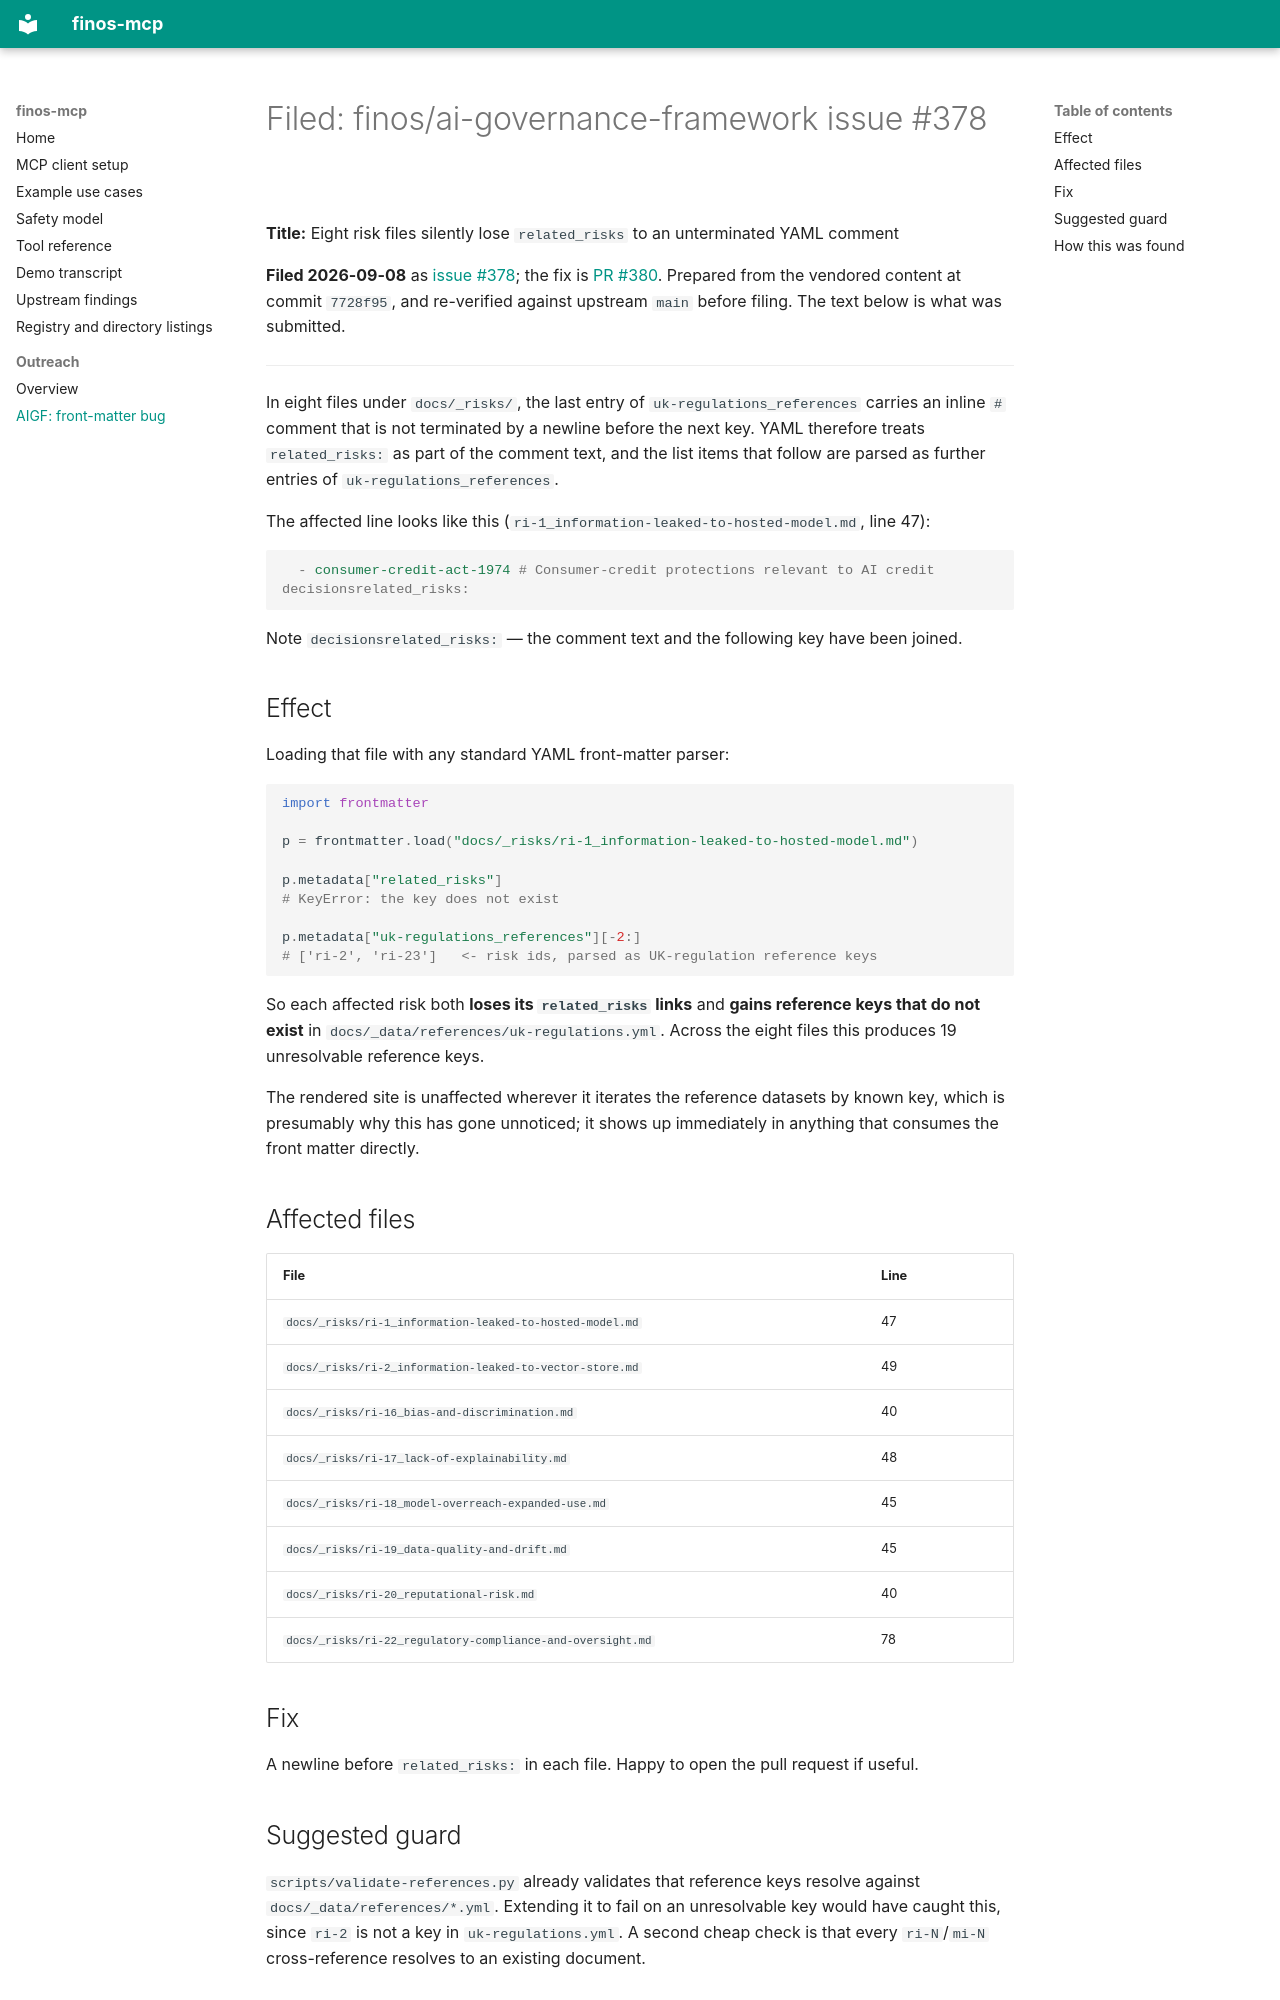

repository: vardhjain/finos-mcp · page: outreach/aigf-issue-frontmatter/index.html · generator: mkdocs

# Filed: finos/ai-governance-framework issue #378

**Title:** Eight risk files silently lose `related_risks` to an unterminated YAML comment

**Filed 2026-09-08** as
[issue #378](https://github.com/finos/ai-governance-framework/issues/378); the fix is
[PR #380](https://github.com/finos/ai-governance-framework/pull/380). Prepared from the
vendored content at commit `7728f95`, and re-verified against upstream `main` before filing.
The text below is what was submitted.

---

In eight files under `docs/_risks/`, the last entry of `uk-regulations_references` carries an
inline `#` comment that is not terminated by a newline before the next key. YAML therefore
treats `related_risks:` as part of the comment text, and the list items that follow are parsed
as further entries of `uk-regulations_references`.

The affected line looks like this (`ri-1_information-leaked-to-hosted-model.md`, line 47):

```yaml
  - consumer-credit-act-1974 # Consumer-credit protections relevant to AI credit decisionsrelated_risks:
```

Note `decisionsrelated_risks:` — the comment text and the following key have been joined.

## Effect

Loading that file with any standard YAML front-matter parser:

```python
import frontmatter

p = frontmatter.load("docs/_risks/ri-1_information-leaked-to-hosted-model.md")

p.metadata["related_risks"]
# KeyError: the key does not exist

p.metadata["uk-regulations_references"][-2:]
# ['ri-2', 'ri-23']   <- risk ids, parsed as UK-regulation reference keys
```

So each affected risk both **loses its `related_risks` links** and **gains reference keys that
do not exist** in `docs/_data/references/uk-regulations.yml`. Across the eight files this
produces 19 unresolvable reference keys.

The rendered site is unaffected wherever it iterates the reference datasets by known key, which
is presumably why this has gone unnoticed; it shows up immediately in anything that consumes the
front matter directly.

## Affected files

| File | Line |
|---|---|
| `docs/_risks/ri-1_information-leaked-to-hosted-model.md` | 47 |
| `docs/_risks/ri-2_information-leaked-to-vector-store.md` | 49 |
| `docs/_risks/ri-16_bias-and-discrimination.md` | 40 |
| `docs/_risks/ri-17_lack-of-explainability.md` | 48 |
| `docs/_risks/ri-18_model-overreach-expanded-use.md` | 45 |
| `docs/_risks/ri-19_data-quality-and-drift.md` | 45 |
| `docs/_risks/ri-20_reputational-risk.md` | 40 |
| `docs/_risks/ri-22_regulatory-compliance-and-oversight.md` | 78 |

## Fix

A newline before `related_risks:` in each file. Happy to open the pull request if useful.
